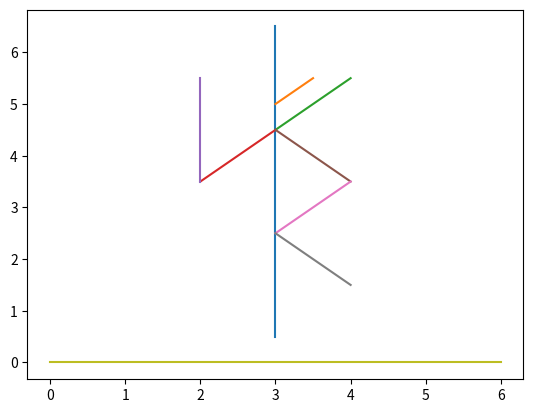

Here is the Python script that generated this plot:
import matplotlib.pyplot as plt
import numpy as np

# fastr, the old norse word for holdfast.
# ᚠᛅᛋᛏᚱ in Younger Futhark

fig, ax = plt.subplots()

# Plot overlapping lines on the same Axes (ax).
# [x], [y]
ax.plot([3, 3], [6.5, 0.5], label="Line 1")  # Stem
ax.plot([3, 3.5], [5, 5.5], label="Line 1")  # First Line
ax.plot([3, 4], [4.5, 5.5], label="Line 1")  # Second Line
ax.plot([2, 3], [3.5, 4.5], label="Line 1")  # Third Line
ax.plot([2, 2], [3.5, 5.5], label="Line 1")  # Fourth Line
ax.plot([3, 4], [4.5, 3.5], label="Line 1")  # Fifth Line
ax.plot([4, 3], [3.5, 2.5], label="Line 1")  # Sixth Line
ax.plot([3, 4], [2.5, 1.5], label="Line 1")  # Seventh Line

ax.plot([0, 6], [0, 0], label="Line 6")  # Underline line


plt.show()  # Show the figure.
